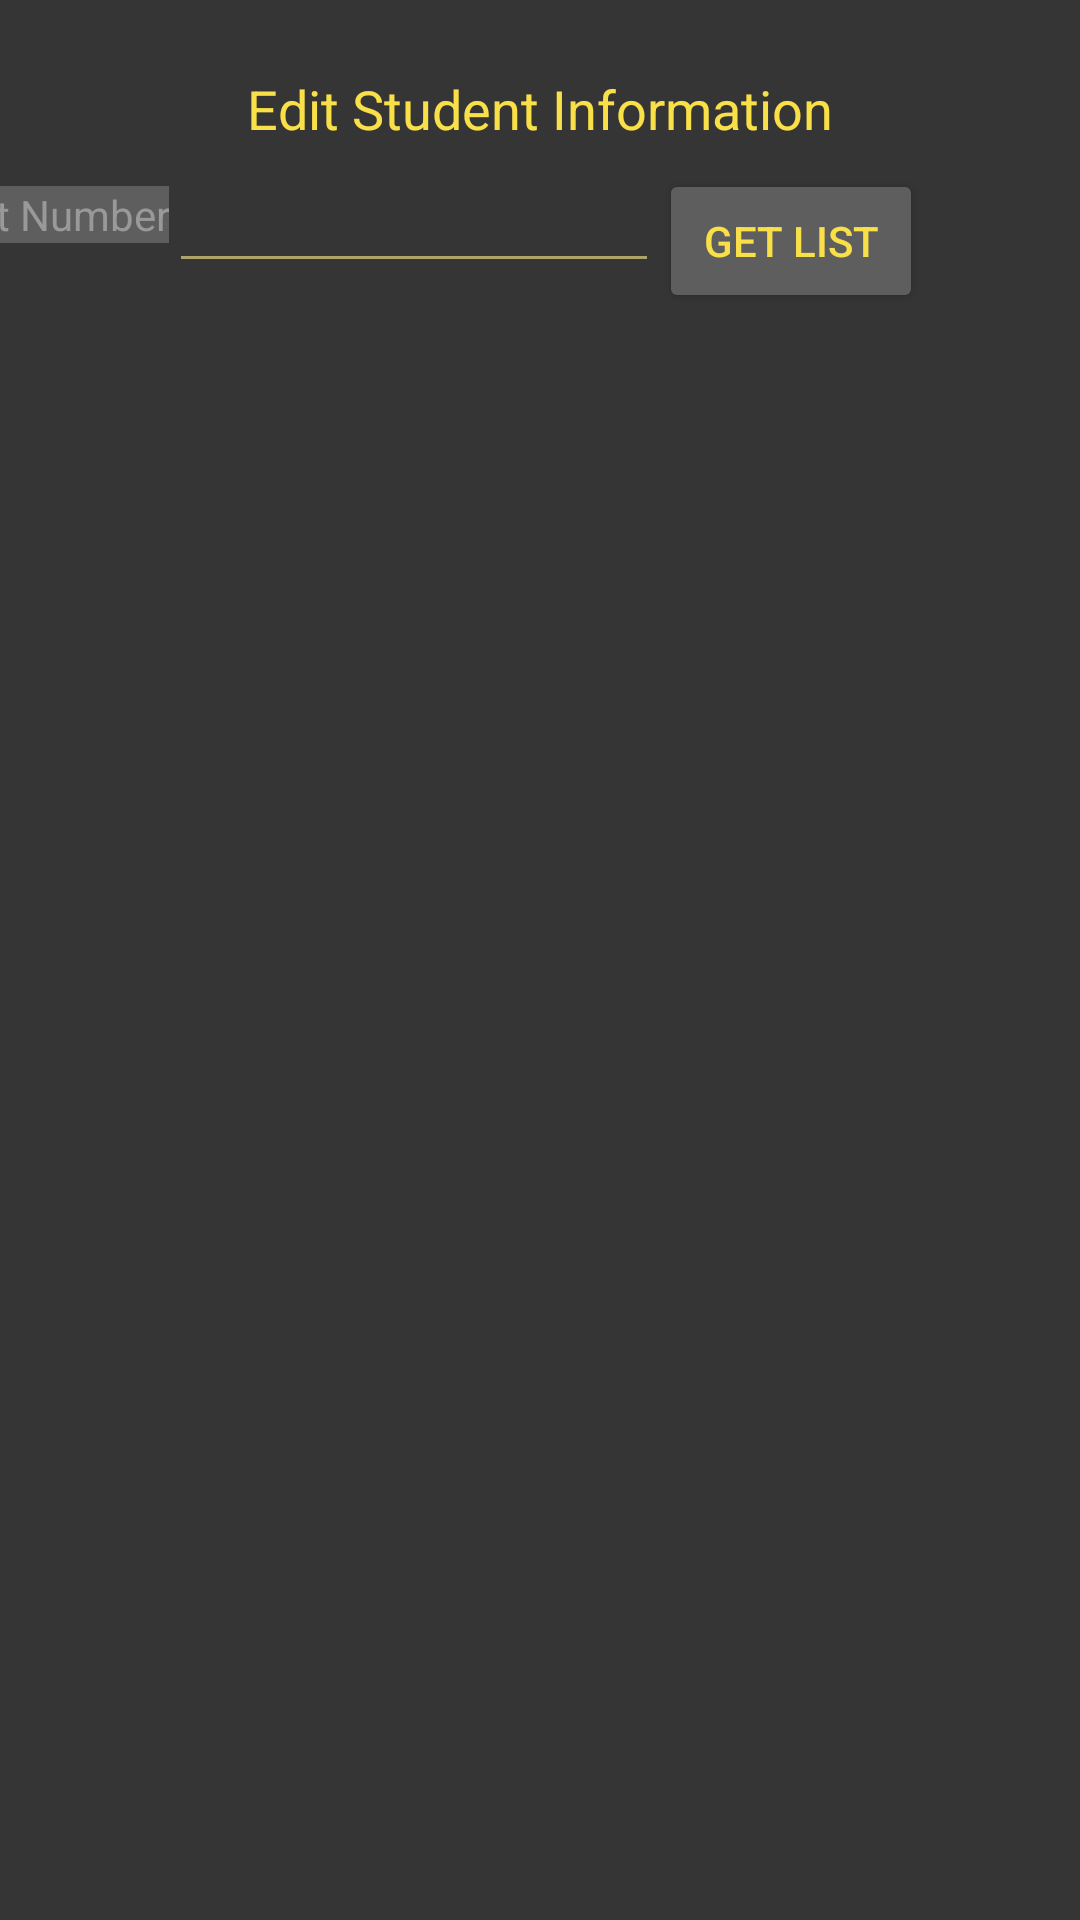

This screen was rendered from an Android layout file. Write that file and the resources it references.
<!-- AndroidManifest.xml: application theme Theme.TIPStudentInformationSystem -->
<!-- res/layout/activity_edit_student.xml -->
<?xml version="1.0" encoding="utf-8"?>
<androidx.constraintlayout.widget.ConstraintLayout xmlns:android="http://schemas.android.com/apk/res/android"
    xmlns:app="http://schemas.android.com/apk/res-auto"
    xmlns:tools="http://schemas.android.com/tools"
    android:layout_width="match_parent"
    android:layout_height="match_parent"
    android:background="#353535"
    tools:context=".EditStudent">

    <ImageView
        android:id="@+id/imageView5"
        android:layout_width="wrap_content"
        android:layout_height="wrap_content"
        android:layout_marginTop="24dp"
        app:layout_constraintEnd_toEndOf="parent"
        app:layout_constraintStart_toStartOf="parent"
        app:layout_constraintTop_toTopOf="parent"
        app:srcCompat="@drawable/tipsis1" />

    <TextView
        android:id="@+id/textView3"
        android:layout_width="wrap_content"
        android:layout_height="wrap_content"
        android:text="Edit Student Information"
        android:textColor="#f9e048"
        android:textSize="18sp"
        app:layout_constraintEnd_toEndOf="@+id/imageView5"
        app:layout_constraintStart_toStartOf="@+id/imageView5"
        app:layout_constraintTop_toBottomOf="@+id/imageView5" />

    <TextView
        android:id="@+id/textViewEditStudetNumber"
        android:layout_width="wrap_content"
        android:layout_height="wrap_content"
        android:background="#5e5e5e"
        android:text="Student Number"
        android:textColor="#999999"
        android:textSize="14sp"
        app:layout_constraintBottom_toBottomOf="@+id/editTextStudentNumber"
        app:layout_constraintEnd_toStartOf="@+id/editTextStudentNumber"
        app:layout_constraintStart_toStartOf="@+id/textView3"
        app:layout_constraintTop_toBottomOf="@+id/textView3" />

    <EditText
        android:id="@+id/editTextStudentNumber"
        android:layout_width="wrap_content"
        android:layout_height="wrap_content"
        android:ems="10"
        android:inputType="number"
        android:textColor="#FFFFFF"
        android:textSize="14sp"
        app:layout_constraintBottom_toBottomOf="@+id/btn_getListEdit"
        app:layout_constraintEnd_toStartOf="@+id/btn_getListEdit"
        app:layout_constraintStart_toEndOf="@+id/textViewEditStudetNumber"
        app:layout_constraintTop_toBottomOf="@+id/textView3" />

    <Button
        android:id="@+id/btn_getListEdit"
        android:layout_width="wrap_content"
        android:layout_height="wrap_content"
        android:layout_marginTop="8dp"
        android:backgroundTint="#5E5E5E"
        android:onClick="edit_get_list"
        android:text="Get list"
        android:textColor="#F9E048"
        android:visibility="visible"
        app:layout_constraintEnd_toEndOf="@+id/imageView5"
        app:layout_constraintStart_toEndOf="@+id/editTextStudentNumber"
        app:layout_constraintTop_toBottomOf="@+id/textView3" />

    <TextView
        android:id="@+id/textViewEditFirstName"
        android:layout_width="0dp"
        android:layout_height="wrap_content"
        android:background="#5e5e5e"
        android:text="Firstname"
        android:textColor="#999999"
        android:textSize="14sp"
        android:visibility="gone"
        app:layout_constraintBottom_toBottomOf="@+id/editTextFirstName"
        app:layout_constraintEnd_toStartOf="@+id/editTextFirstName"
        app:layout_constraintHorizontal_bias="0.5"
        app:layout_constraintStart_toStartOf="@+id/textViewEditStudetNumber"
        app:layout_constraintTop_toBottomOf="@+id/textViewEditStudetNumber" />

    <EditText
        android:id="@+id/editTextFirstName"
        android:layout_width="wrap_content"
        android:layout_height="wrap_content"
        android:layout_marginTop="8dp"
        android:ems="10"
        android:inputType="textPersonName"
        android:textColor="#FFFFFF"
        android:textColorHint="#B6B6B6"
        android:textSize="14sp"
        android:visibility="gone"
        app:layout_constraintEnd_toEndOf="@+id/editTextStudentNumber"
        app:layout_constraintHorizontal_bias="0.5"
        app:layout_constraintStart_toEndOf="@+id/textViewEditFirstName"
        app:layout_constraintTop_toBottomOf="@+id/editTextStudentNumber" />

    <TextView
        android:id="@+id/textViewEditLastName"
        android:layout_width="0dp"
        android:layout_height="wrap_content"
        android:background="#5e5e5e"
        android:text="Lastname"
        android:textColor="#999999"
        android:textColorHint="#B6B6B6"
        android:textSize="14sp"
        android:visibility="gone"
        app:layout_constraintBottom_toBottomOf="@+id/editTextLastName"
        app:layout_constraintEnd_toStartOf="@+id/editTextLastName"
        app:layout_constraintHorizontal_bias="0.5"
        app:layout_constraintStart_toStartOf="@+id/textViewEditFirstName"
        app:layout_constraintTop_toBottomOf="@+id/textViewEditFirstName" />

    <EditText
        android:id="@+id/editTextLastName"
        android:layout_width="wrap_content"
        android:layout_height="wrap_content"
        android:layout_marginTop="8dp"
        android:ems="10"
        android:inputType="textPersonName"
        android:textColor="#FFFFFF"
        android:textColorHint="#B6B6B6"
        android:textSize="14sp"
        android:visibility="gone"
        app:layout_constraintEnd_toEndOf="@+id/editTextFirstName"
        app:layout_constraintHorizontal_bias="0.5"
        app:layout_constraintStart_toEndOf="@+id/textViewEditLastName"
        app:layout_constraintTop_toBottomOf="@+id/editTextFirstName" />

    <TextView
        android:id="@+id/textViewEditYearLevel"
        android:layout_width="0dp"
        android:layout_height="wrap_content"
        android:background="#5e5e5e"
        android:text="Year Level"
        android:textColor="#999999"
        android:textColorHint="#B6B6B6"
        android:textSize="14sp"
        android:visibility="gone"
        app:layout_constraintBottom_toBottomOf="@+id/spinner_year_level"
        app:layout_constraintEnd_toEndOf="@+id/textViewEditLastName"
        app:layout_constraintHorizontal_bias="0.5"
        app:layout_constraintStart_toStartOf="@+id/textViewEditLastName"
        app:layout_constraintTop_toBottomOf="@+id/textViewEditLastName"
        app:layout_constraintVertical_bias="1.0" />

    <Spinner
        android:id="@+id/spinner_year_level"
        android:layout_width="0dp"
        android:layout_height="wrap_content"
        android:layout_marginTop="8dp"
        android:visibility="gone"
        app:layout_constraintEnd_toEndOf="@+id/editTextLastName"
        app:layout_constraintHorizontal_bias="0.5"
        app:layout_constraintStart_toEndOf="@+id/textViewEditYearLevel"
        app:layout_constraintTop_toBottomOf="@+id/editTextLastName" />

    <Button
        android:id="@+id/btn_EditStudentFinal"
        android:layout_width="138dp"
        android:layout_height="wrap_content"
        android:backgroundTint="#5E5E5E"
        android:text="Update Student"
        android:textColor="#F9E048"
        android:visibility="gone"
        app:layout_constraintBottom_toBottomOf="parent"
        app:layout_constraintEnd_toEndOf="@+id/btn_getListEdit"
        app:layout_constraintHorizontal_bias="0.492"
        app:layout_constraintStart_toStartOf="@+id/textViewEditYearLevel"
        app:layout_constraintTop_toBottomOf="@+id/textView3"
        app:layout_constraintVertical_bias="0.639" />

</androidx.constraintlayout.widget.ConstraintLayout>
<!-- resources referenced by this layout -->
<resources>
  <style name="Theme.TIPStudentInformationSystem" parent="Theme.MaterialComponents.DayNight.DarkActionBar">
          
          <item name="colorPrimary">@color/purple_500</item>
          <item name="colorPrimaryVariant">@color/purple_700</item>
          <item name="colorOnPrimary">@color/white</item>
          
          <item name="colorSecondary">@color/teal_200</item>
          <item name="colorSecondaryVariant">@color/teal_700</item>
          <item name="colorOnSecondary">@color/black</item>
          
          <item name="android:statusBarColor" tools:targetApi="l">?attr/colorPrimaryVariant</item>
          <item name="android:colorForeground">?attr/colorPrimary</item>
          
      </style>
  <color name="purple_500">#fbec8d</color>
  <color name="purple_700">#f9e048</color>
  <color name="white">#FFFFFFFF</color>
  <color name="teal_200">#FF03DAC5</color>
  <color name="teal_700">#FF018786</color>
  <color name="black">#FF000000</color>
</resources>
